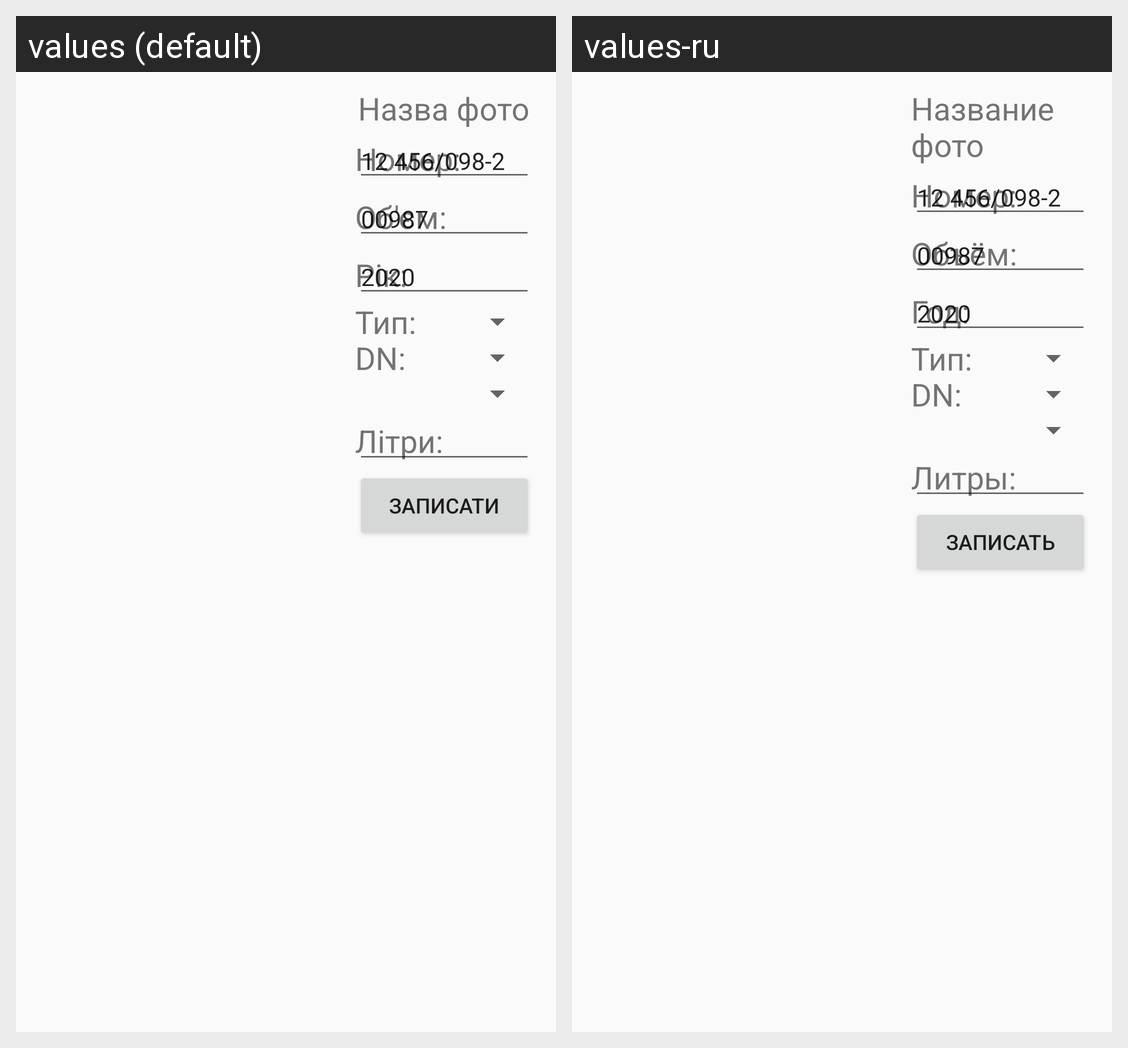

The same Android screen rendered under two of its app's locales, left to right. List the strings drawn on it with the default value and each locale's translation.
Android screen res/layout/activity_image.xml rendered under 2 locales, left to right: values (default), values-ru. Device: Nexus 5 (rendered at 1080×1920; each locale shown at half size, 540×960, under a caption strip naming it); theme AppTheme.
Strings drawn on this screen, with the default value and each locale's value (text and hints the layout hard-codes, and strings that could not be matched under every locale, appear in the picture but are not listed):

image_view_name
  values: Назва фото
  values-ru: Название фото

image_view_number
  values: Номер:
  values-ru: Номер:

image_view_number_val
  values: 12 456/098-2
  values-ru: 12 456/098-2

image_view_volume
  values: Об'єм:
  values-ru: Объём:

image_view_volume_val
  values: 00987
  values-ru: 00987

image_view_year
  values: Рік:
  values-ru: Год:

image_view_year_val
  values: 2020
  values-ru: 2020

image_view_type
  values: Тип:
  values-ru: Тип:

image_view_DN
  values: DN:
  values-ru: DN:

image_view_liter
  values: Літри:
  values-ru: Литры:

image_button_save
  values: Записати
  values-ru: Записать
